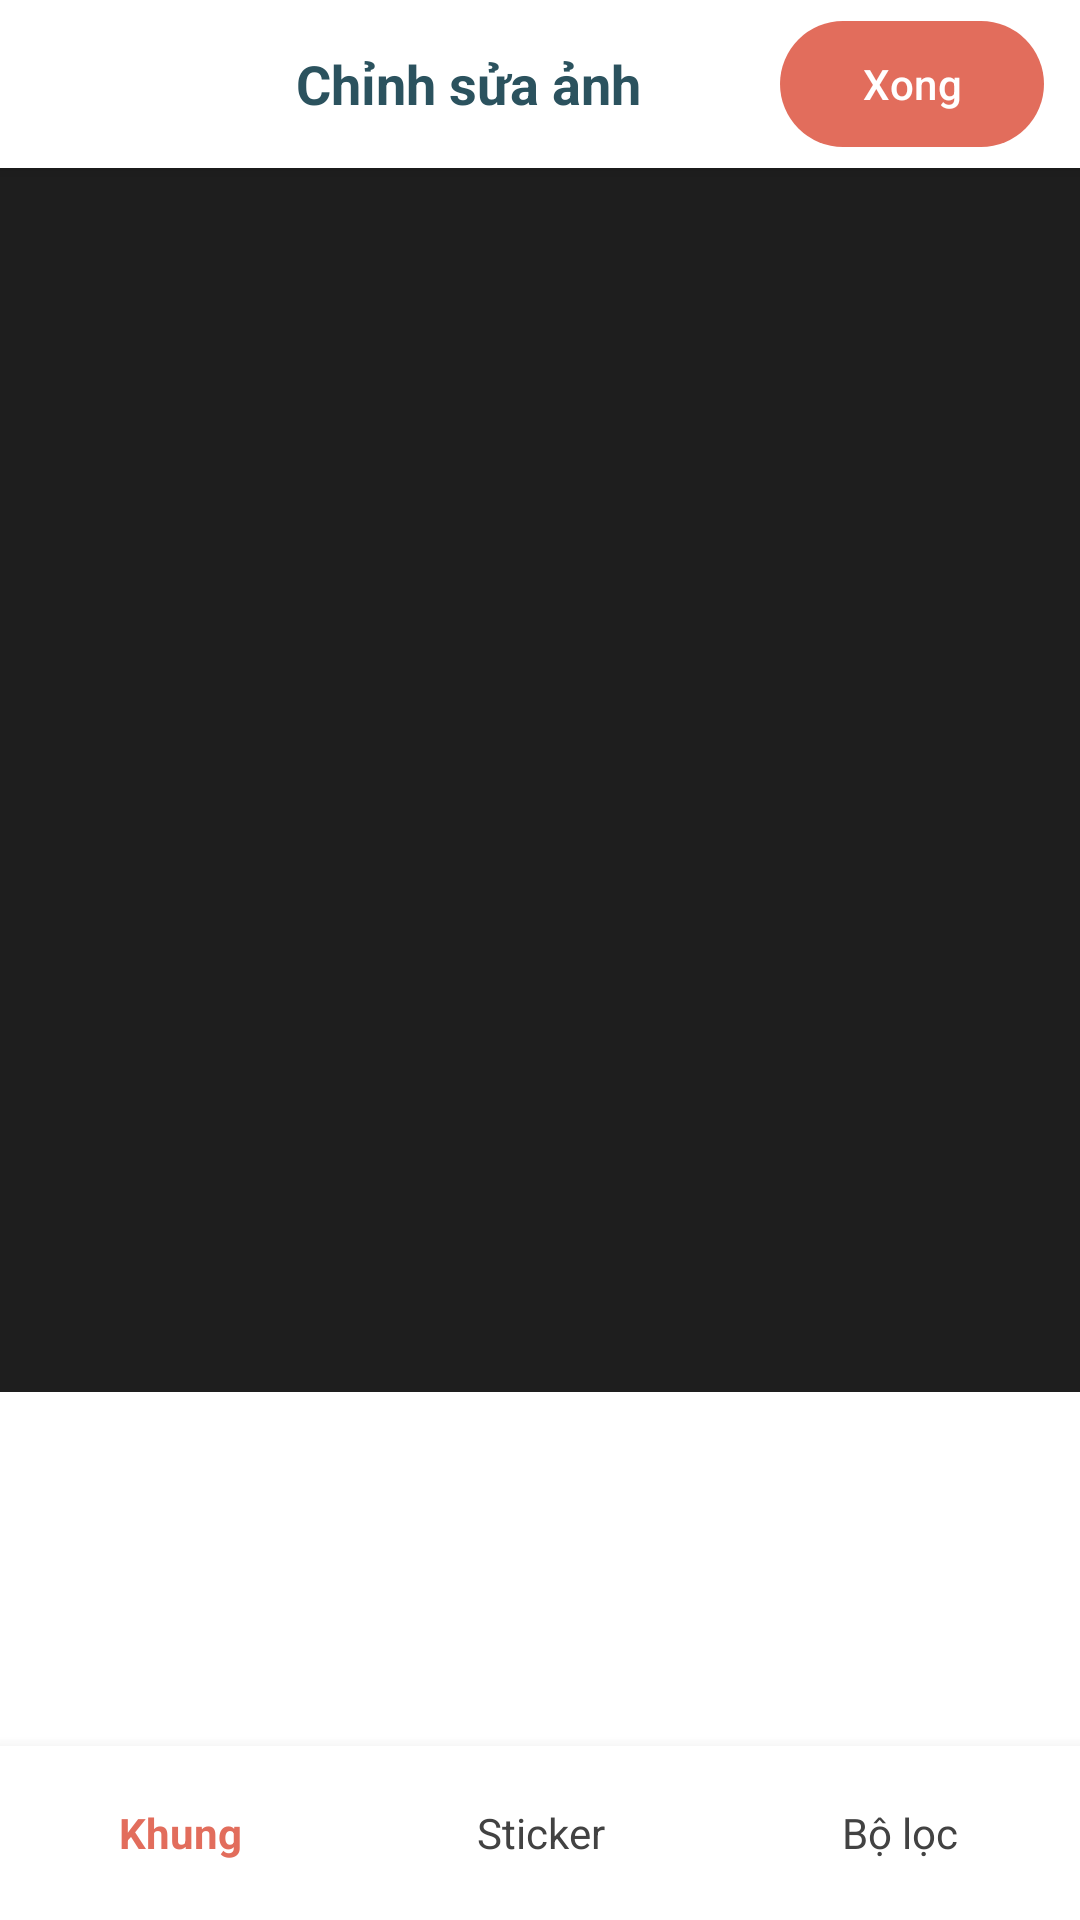

Here is an Android app screen rendered from its layout file. Give the layout XML and the strings, colors and styles it references.
<!-- AndroidManifest.xml: application theme Theme.PhotoboothStudio -->
<!-- res/layout/activity_editor.xml -->
<?xml version="1.0" encoding="utf-8"?>
<LinearLayout xmlns:android="http://schemas.android.com/apk/res/android"
    xmlns:app="http://schemas.android.com/apk/res-auto"
    android:id="@+id/main"
    android:layout_width="match_parent"
    android:layout_height="match_parent"
    android:background="#FAF5EC"
    android:orientation="vertical">

    
    <LinearLayout
        android:layout_width="match_parent"
        android:layout_height="56dp"
        android:background="@android:color/white"
        android:elevation="3dp"
        android:gravity="center_vertical"
        android:orientation="horizontal"
        android:paddingStart="8dp"
        android:paddingEnd="12dp">

        <ImageButton
            android:id="@+id/btnBack"
            android:layout_width="44dp"
            android:layout_height="44dp"
            android:background="?attr/selectableItemBackgroundBorderless"
            android:contentDescription="Quay lại"
            android:padding="8dp"
            android:src="@drawable/ic_arrow_back"
            app:tint="@color/deep_teal" />

        <TextView
            android:layout_width="0dp"
            android:layout_height="wrap_content"
            android:layout_weight="1"
            android:gravity="center"
            android:text="Chỉnh sửa ảnh"
            android:textColor="@color/deep_teal"
            android:textSize="18sp"
            android:textStyle="bold" />

        <com.google.android.material.button.MaterialButton
            android:id="@+id/btnDone"
            android:layout_width="wrap_content"
            android:layout_height="42dp"
            android:insetTop="0dp"
            android:insetBottom="0dp"
            android:paddingStart="20dp"
            android:paddingEnd="20dp"
            android:text="Xong"
            android:textAllCaps="false"
            android:textColor="@android:color/white"
            app:backgroundTint="@color/coral_pink"
            app:cornerRadius="21dp" />

    </LinearLayout>

    
    <FrameLayout
        android:id="@+id/canvasArea"
        android:layout_width="match_parent"
        android:layout_height="0dp"
        android:layout_weight="1"
        android:background="#1E1E1E"
        android:padding="12dp">

        <FrameLayout
            android:id="@+id/canvasContainer"
            android:layout_width="wrap_content"
            android:layout_height="wrap_content"
            android:layout_gravity="center"
            android:background="@android:color/white">

            <ImageView
                android:id="@+id/ivPhoto"
                android:layout_width="match_parent"
                android:layout_height="match_parent"
                android:contentDescription="Ảnh đang chỉnh sửa"
                android:scaleType="fitXY" />

            <ImageView
                android:id="@+id/ivFrame"
                android:layout_width="match_parent"
                android:layout_height="match_parent"
                android:contentDescription="Khung ảnh"
                android:scaleType="fitXY"
                android:visibility="gone" />

            <FrameLayout
                android:id="@+id/stickerLayer"
                android:layout_width="match_parent"
                android:layout_height="match_parent" />

        </FrameLayout>

    </FrameLayout>

    
    <FrameLayout
        android:id="@+id/panelContainer"
        android:layout_width="match_parent"
        android:layout_height="118dp"
        android:background="@android:color/white">

        <androidx.recyclerview.widget.RecyclerView
            android:id="@+id/rvFrames"
            android:layout_width="match_parent"
            android:layout_height="match_parent"
            android:clipToPadding="false"
            android:overScrollMode="never"
            android:paddingStart="8dp"
            android:paddingTop="8dp"
            android:paddingEnd="8dp"
            android:paddingBottom="8dp" />

        <HorizontalScrollView
            android:id="@+id/scrollStickers"
            android:layout_width="match_parent"
            android:layout_height="match_parent"
            android:fillViewport="true"
            android:scrollbars="none"
            android:visibility="gone">

            <LinearLayout
                android:id="@+id/stickerList"
                android:layout_width="wrap_content"
                android:layout_height="match_parent"
                android:gravity="center_vertical"
                android:orientation="horizontal"
                android:paddingStart="12dp"
                android:paddingEnd="12dp" />

        </HorizontalScrollView>

        <HorizontalScrollView
            android:id="@+id/scrollFilters"
            android:layout_width="match_parent"
            android:layout_height="match_parent"
            android:fillViewport="true"
            android:scrollbars="none"
            android:visibility="gone">

            <LinearLayout
                android:id="@+id/filterList"
                android:layout_width="wrap_content"
                android:layout_height="match_parent"
                android:gravity="center_vertical"
                android:orientation="horizontal"
                android:paddingStart="8dp"
                android:paddingEnd="8dp" />

        </HorizontalScrollView>

    </FrameLayout>

    
    <LinearLayout
        android:id="@+id/tabBar"
        android:layout_width="match_parent"
        android:layout_height="58dp"
        android:background="@android:color/white"
        android:elevation="8dp"
        android:orientation="horizontal">

        <TextView
            android:id="@+id/tabFrame"
            android:layout_width="0dp"
            android:layout_height="match_parent"
            android:layout_weight="1"
            android:gravity="center"
            android:text="Khung"
            android:textColor="@color/coral_pink"
            android:textSize="14sp"
            android:textStyle="bold" />

        <TextView
            android:id="@+id/tabSticker"
            android:layout_width="0dp"
            android:layout_height="match_parent"
            android:layout_weight="1"
            android:gravity="center"
            android:text="Sticker"
            android:textColor="@color/gray_dark"
            android:textSize="14sp" />

        <TextView
            android:id="@+id/tabFilter"
            android:layout_width="0dp"
            android:layout_height="match_parent"
            android:layout_weight="1"
            android:gravity="center"
            android:text="Bộ lọc"
            android:textColor="@color/gray_dark"
            android:textSize="14sp" />

    </LinearLayout>

</LinearLayout>
<!-- resources referenced by this layout -->
<resources>
  <color name="coral_pink">#E26D5C</color>
  <color name="deep_teal">#2B525E</color>
  <color name="gray_dark">#424242</color>
  <style name="Theme.PhotoboothStudio" parent="Base.Theme.PhotoboothStudio" />
  <style name="Base.Theme.PhotoboothStudio" parent="Theme.Material3.DayNight.NoActionBar">
          
          
      </style>
</resources>
